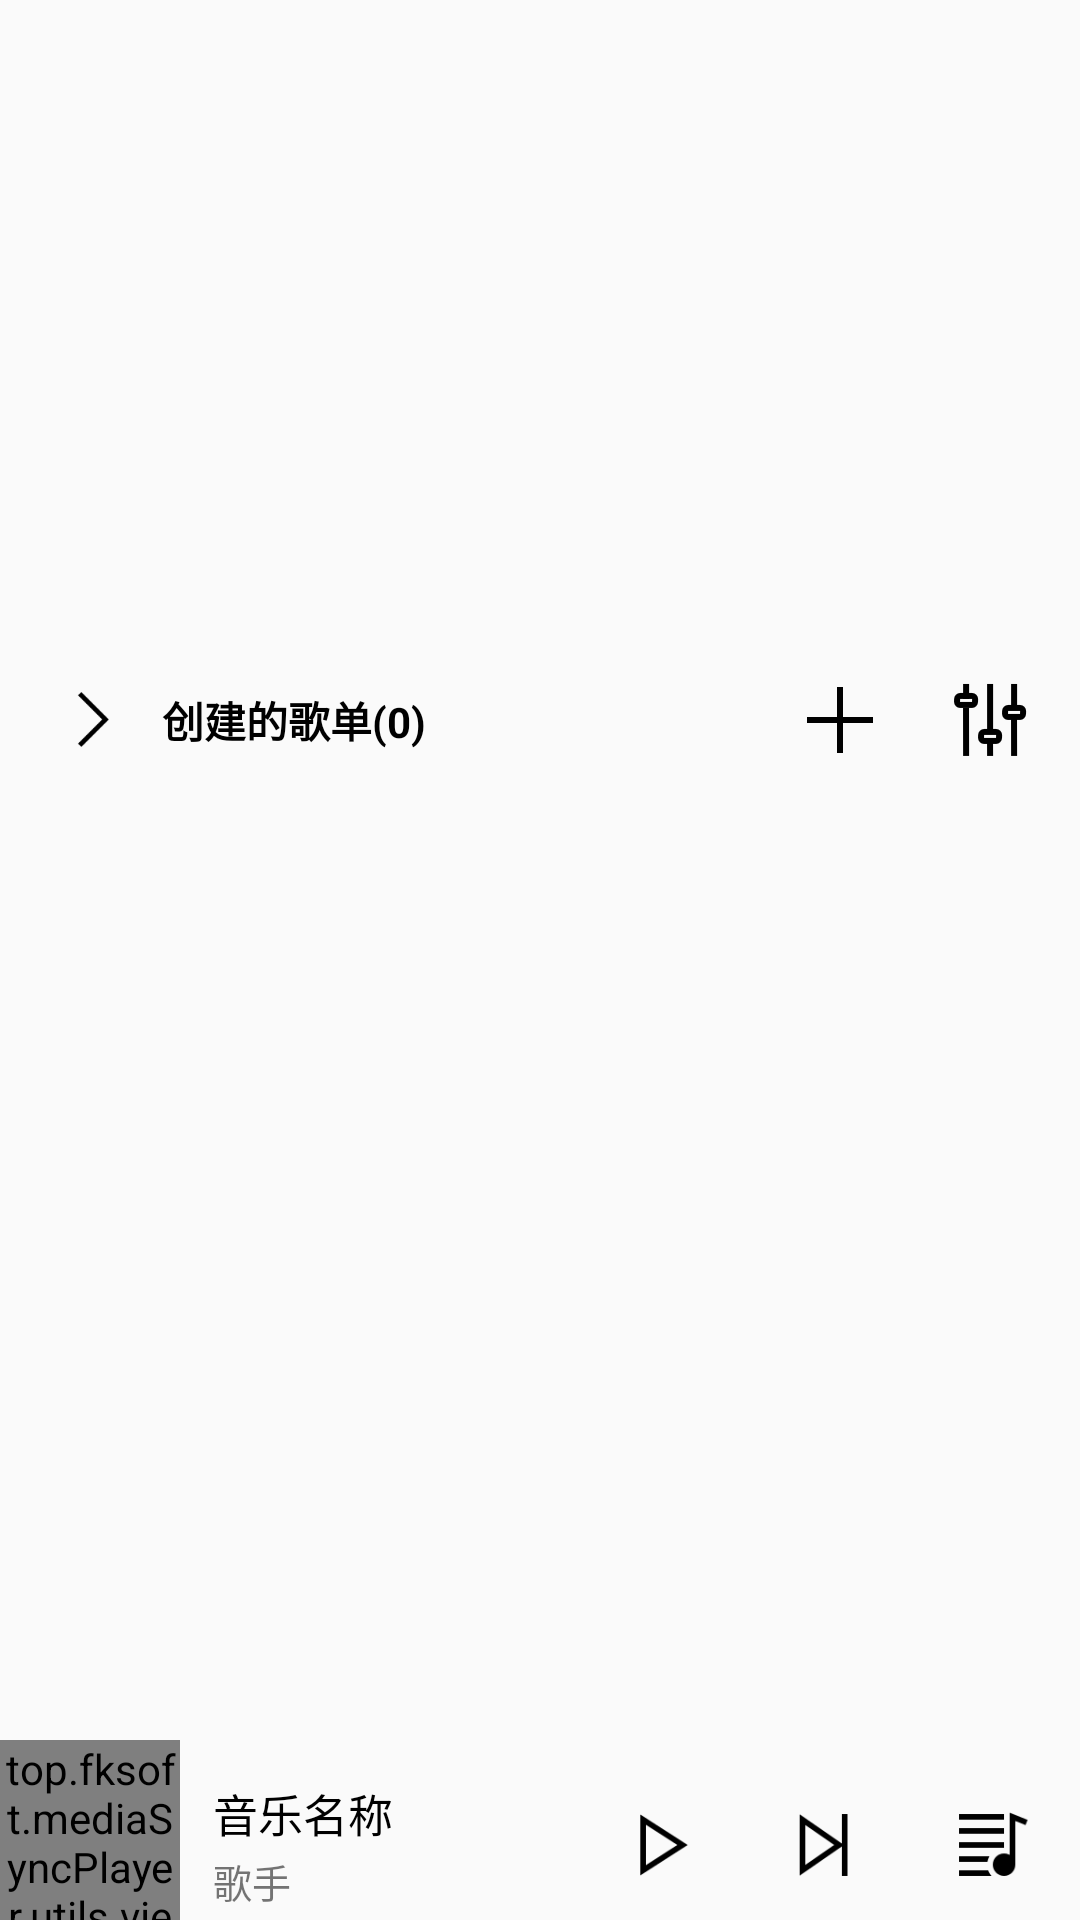

Produce the Android XML layout that renders to this screen, including the resource entries it uses.
<!-- AndroidManifest.xml: application theme AppTheme -->
<!-- res/layout/main_fragment_playlist.xml -->
<?xml version="1.0" encoding="utf-8"?>
<LinearLayout
        android:layout_width="match_parent"
        android:layout_height="match_parent"
        android:orientation="vertical"
        xmlns:android="http://schemas.android.com/apk/res/android">

    <ScrollView
            android:layout_width="match_parent"
            android:layout_height="match_parent"
            android:layout_weight="1">

        <LinearLayout
                android:layout_width="match_parent"
                android:layout_height="match_parent"
                android:orientation="vertical">
            <ListView
                    android:layout_width="match_parent"
                    android:layout_height="200dp"
                    android:dividerHeight="0dp"
                    android:id="@+id/music_categories"/>
        <LinearLayout
                android:layout_width="match_parent"
                android:layout_height="wrap_content"
                android:padding="5dp"
                android:layout_marginTop="10dp"
                android:gravity="center_vertical"
                android:orientation="horizontal">
        <ImageView
                android:layout_width="25dp"
                android:layout_height="25dp"
                android:layout_margin="12dp"
                android:src="@drawable/arrow_0"
                android:id="@+id/image"/>
            <TextView
                    android:layout_width="wrap_content"
                    android:layout_height="wrap_content"
                    android:layout_weight="1"
                    android:text="@string/playlist_songList"
                    android:id="@+id/playlist_size"
                    android:textColor="#000"
                    style="@style/TextAppearance.AppCompat.Body1"
                    android:textStyle="bold"/>
            <ImageButton
                    android:layout_width="50dp"
                    android:layout_height="50dp"
                    android:padding="10dp"
                    android:src="@mipmap/add"
                    android:background="@android:color/transparent"
                    android:id="@+id/addSongList"/>
            <ImageButton
                    android:layout_width="50dp"
                    android:layout_height="50dp"
                    android:background="@android:color/transparent"
                    android:padding="10dp"
                    android:src="@mipmap/playlist_conf"
                    android:id="@+id/songList_config"/>
        </LinearLayout>
            <android.support.v7.widget.RecyclerView
                    android:layout_width="match_parent"
                    android:layout_height="match_parent"
                    android:visibility="gone"
                    android:id="@+id/music_song_lists"/>
        </LinearLayout>
    </ScrollView>
    <include layout="@layout/play_foot"
             android:layout_width="match_parent"
             android:layout_height="wrap_content"/>
</LinearLayout>
<!-- res/layout/play_foot.xml (included above) -->
<?xml version="1.0" encoding="utf-8"?>
<RelativeLayout xmlns:android="http://schemas.android.com/apk/res/android"
                xmlns:app="http://schemas.android.com/apk/res-auto"
                android:layout_width="match_parent"
                android:layout_gravity="bottom"
                android:layout_height="wrap_content">

    <TextView
            android:layout_width="match_parent"
            android:layout_height="3dp"
            android:id="@+id/nav_shadow"
            android:background="@drawable/nav_shadow"
            android:layout_marginTop="10dp"/>

    <RelativeLayout
            android:layout_width="60dp"
            android:layout_height="60dp"
            android:id="@+id/imageViewGroup">

        <top.fksoft.mediaSyncPlayer.utils.view.OvalProgressBar
                android:layout_width="match_parent"
                android:layout_height="match_parent"
                android:id="@+id/ovalProgress"
                app:circleColor="@android:color/transparent"
                app:ringBgColor="@android:color/transparent"
                app:ringColor="?attr/colorAccent"
                app:strokeWidth="4dip"/>

        <TextView
                android:layout_width="match_parent"
                android:layout_height="match_parent"
                android:id="@+id/musicImageId"
                android:layout_margin="3dp"/>
    </RelativeLayout>

    <LinearLayout
            android:layout_width="match_parent"
            android:layout_height="50dp"
            android:orientation="horizontal"
            android:gravity="center_vertical"
            android:layout_alignTop="@id/nav_shadow"
            android:layout_toRightOf="@id/imageViewGroup"
            android:layout_centerVertical="true">

        <LinearLayout
                android:layout_width="match_parent"
                android:layout_height="wrap_content"
                android:layout_weight="1"
                android:paddingLeft="10dp"
                android:orientation="vertical">

            <TextView
                    android:layout_width="match_parent"
                    android:layout_height="wrap_content"
                    android:textSize="15sp"
                    android:textColor="#000000"
                    android:layout_margin="1dp"
                    android:text="@string/MusicTitle"/>

            <TextView
                    android:layout_width="match_parent"
                    android:layout_height="wrap_content"
                    android:textSize="13sp"
                    android:layout_margin="1dp"
                    android:text="@string/MusicMessage"/>

        </LinearLayout>
        <LinearLayout
                android:layout_width="wrap_content"
                android:gravity="center_vertical"
                android:padding="5dp"
                android:layout_height="match_parent">
            <ImageView
                    android:layout_width="50dp"
                    android:layout_height="50dp"
                    android:padding="10dp"
                    android:id="@+id/musicPlay2Pause"
                    android:layout_marginRight="5dp"
                    android:src="@mipmap/music_play"/>
            <ImageView
                    android:layout_width="50dp"
                    android:layout_height="50dp"
                    android:padding="10dp"
                    android:id="@+id/musicNextMusic"
                    android:layout_marginRight="5dp"
                    android:src="@mipmap/music_skip_next"/>
            <ImageView
                    android:layout_width="50dp"
                    android:layout_height="50dp"
                    android:padding="10dp"
                    android:id="@+id/musicPlayList"
                    android:src="@mipmap/music_play_list"/>
        </LinearLayout>
    </LinearLayout>
</RelativeLayout>
<!-- resources referenced by this layout -->
<resources>
  <!-- drawable arrow_0: webp bitmap (drawable, 200 bytes) -->
  <!-- mipmap add: webp bitmap (mipmap-mdpi, 62 bytes) -->
  <!-- mipmap music_play: png bitmap (mipmap-xhdpi, 804 bytes) -->
  <!-- mipmap music_play_list: webp bitmap (mipmap-xhdpi, 354 bytes) -->
  <!-- mipmap music_skip_next: png bitmap (mipmap-xhdpi, 811 bytes) -->
  <!-- mipmap playlist_conf: webp bitmap (mipmap-mdpi, 624 bytes) -->
  <string name="MusicMessage">歌手</string>
  <string name="MusicTitle">音乐名称</string>
  <string name="playlist_songList">创建的歌单(0)</string>
  <style name="AppTheme" parent="Theme.AppCompat.Light.DarkActionBar">
          <item name="colorPrimary">@color/colorPrimary</item>
          <item name="colorPrimaryDark">@color/colorPrimaryDark</item>
          <item name="colorAccent">@color/colorAccent</item>
      </style>
  <color name="colorPrimary">#009688</color>
  <color name="colorPrimaryDark">#00796B</color>
  <color name="colorAccent">#64FFAA</color>
</resources>
